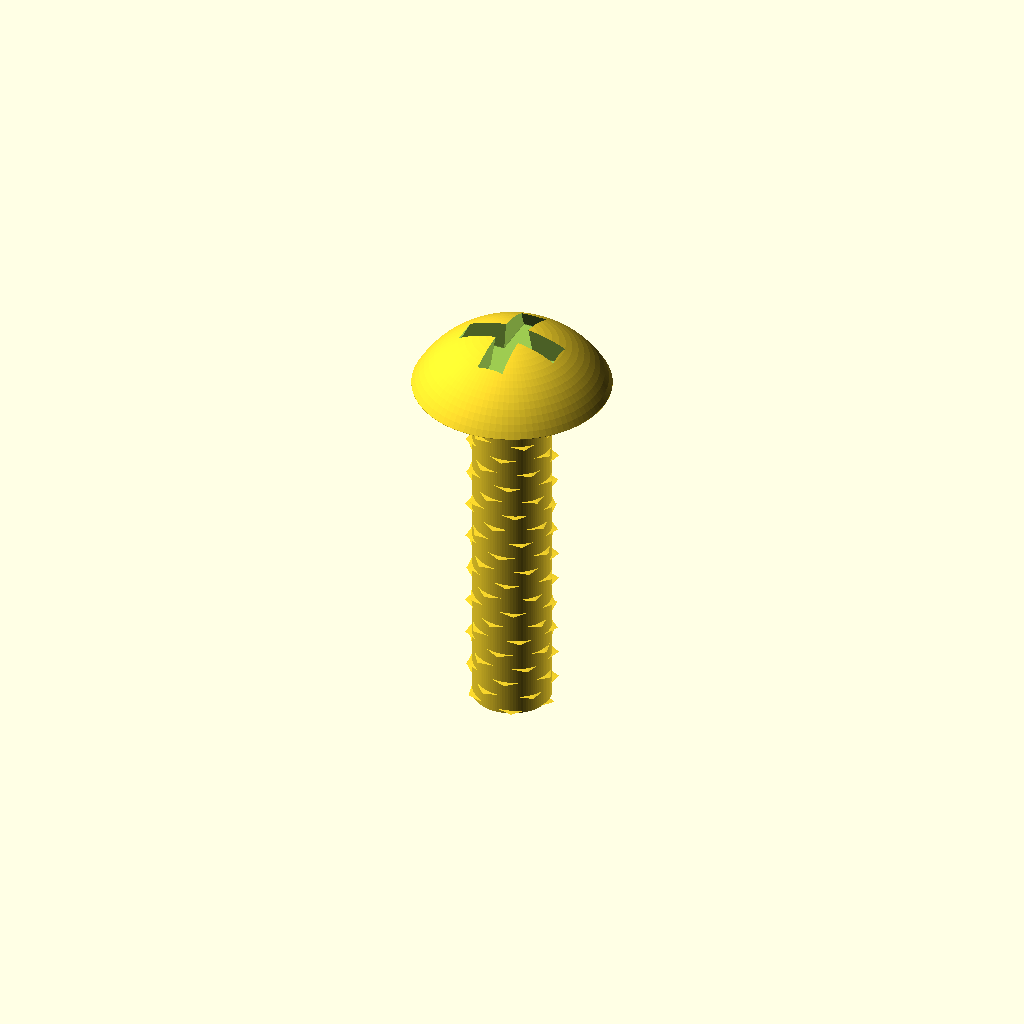
Cell 1: the model at its default parameters.
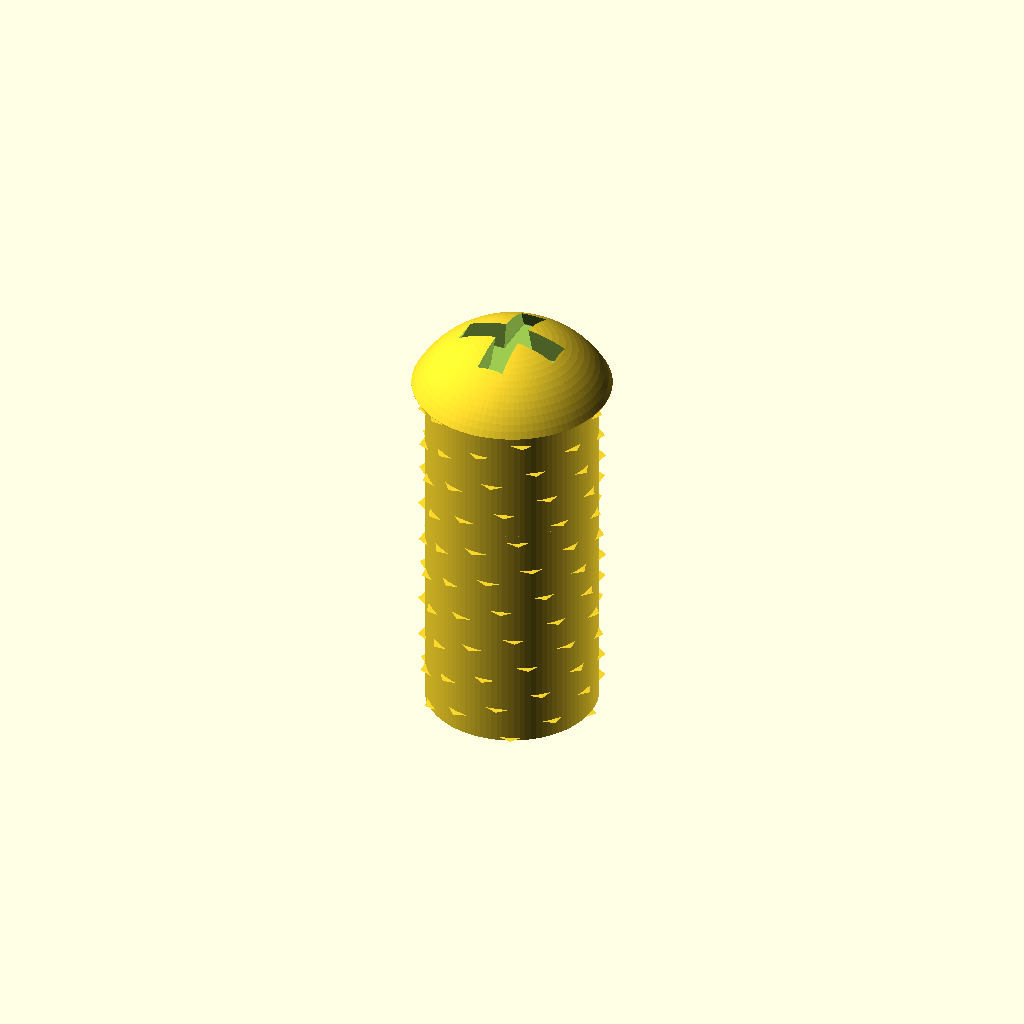
Cell 2 — thread_diameter set to 5, the other parameters unchanged.
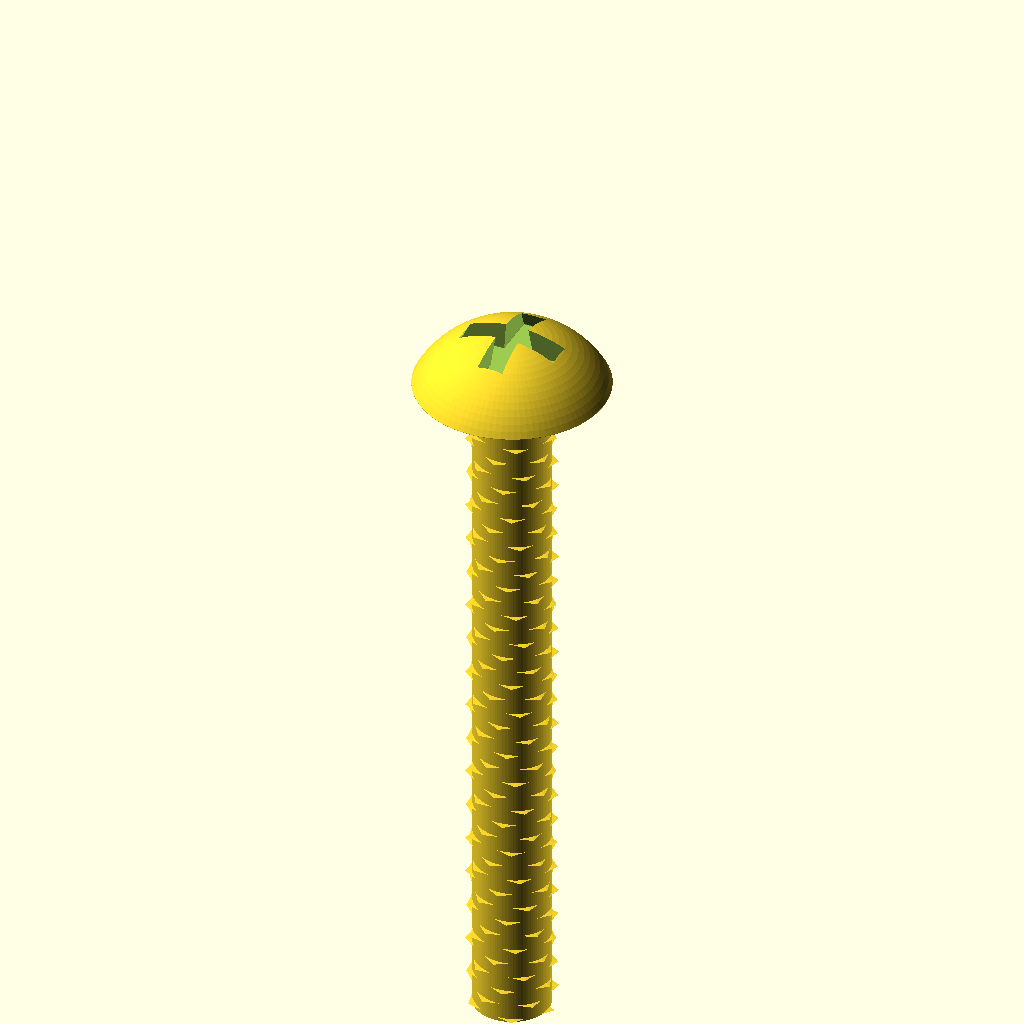
Cell 3 — length set to 20, the other parameters unchanged.
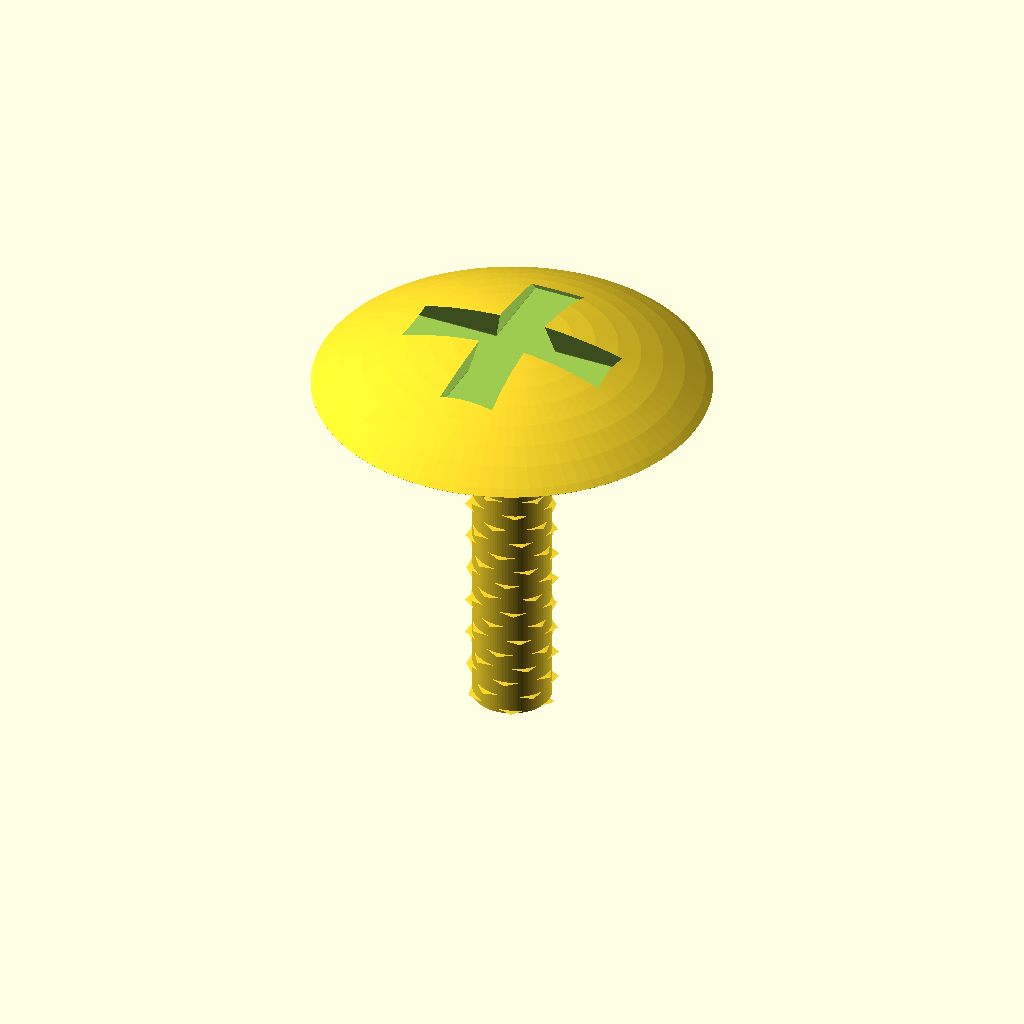
Cell 4: head_diameter = 10.7 (everything else at default).
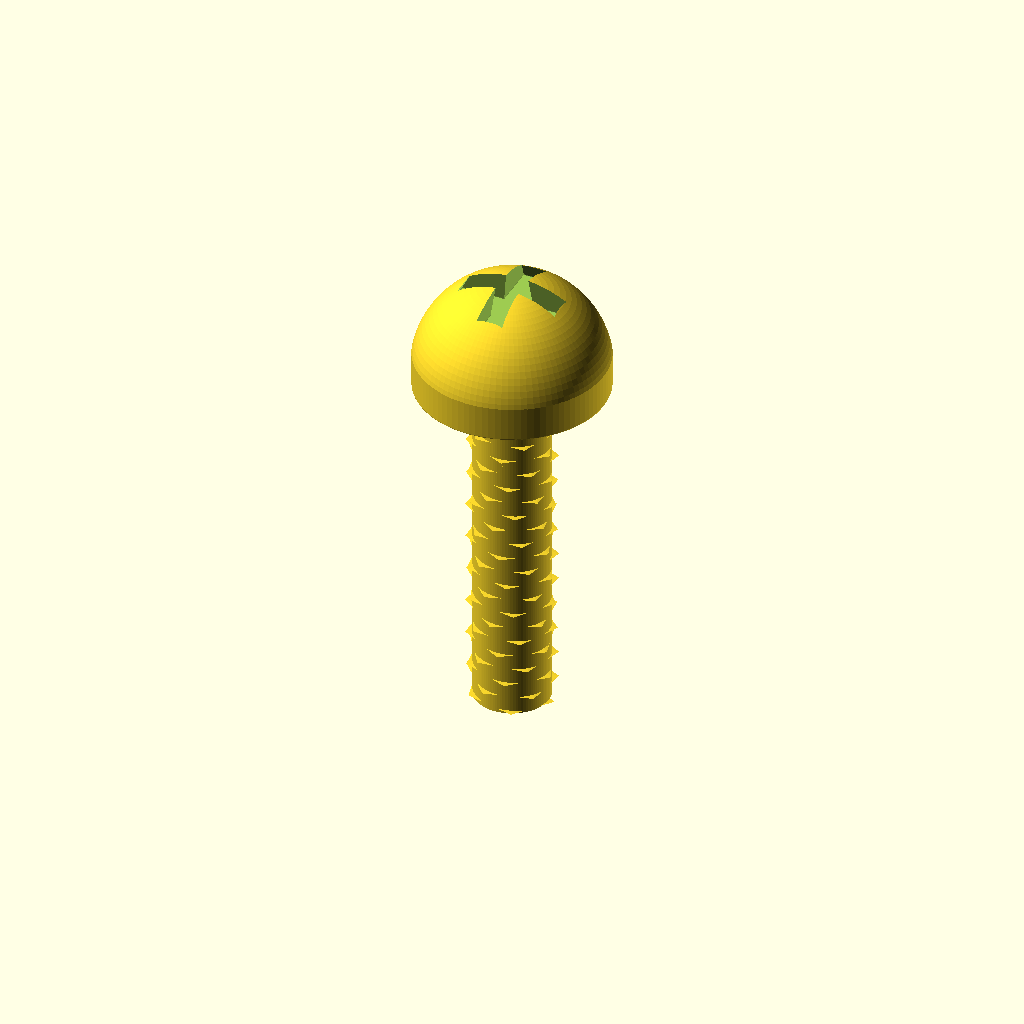
Cell 5: head_height = 3.2 (everything else at default).
All cells are drawn from one camera (rotation 55°, 0°, 25°, orthographic, colour scheme Cornfield), so only the parameter changes between them.
OpenSCAD source file results/nopscadlib/ablations/no_verification/scad/screw__M2p5_dome_screw.scad:
$fn = 96;

// Dome head screw dimensions (mm)
thread_diameter = 2.5;   // major diameter
length          = 10;    // under-head length
head_diameter   = 5.35;  // max head diameter
head_height     = 1.6;   // head height

// Drive feature (Phillips by default)
drive_type      = "phillips"; // "phillips", "slot", "hex", "none"
drive_depth     = 0.9;        // cut depth into head (mm)
slot_width      = 0.8;        // for "slot" (mm)
slot_length     = 3.2;        // for "slot" (mm)
hex_socket_af   = 2.0;        // for "hex" (across flats, mm)

// Thread approximation (visual)
thread_pitch    = 0.45;       // mm (approx for M2.5)
thread_depth    = 0.18;       // radial depth (mm)
thread_starts   = 1;          // 1-start thread

eps = 0.02;

// Spherical cap dome head: base plane at z=0, top at z=h
module dome_head(d, h) {
    a = d/2;
    R = (h*h + a*a) / (2*h);
    intersection() {
        translate([0,0,h - R]) sphere(r=R);
        translate([0,0,h/2]) cylinder(h=h + eps, r=a, center=true);
    }
}

// Simple ISO-ish external thread approximation using a twisted triangular ridge
module external_thread(major_d, len, pitch, depth, starts=1) {
    major_r = major_d/2;
    minor_r = major_r - depth;

    // Core cylinder at minor diameter
    union() {
        cylinder(h=len, r=minor_r, center=false);

        // Helical ridge(s)
        for (s = [0:starts-1]) {
            rotate([0,0, s*360/starts])
                linear_extrude(height=len, twist=360*len/pitch, slices=max(ceil(len*12), 60), convexity=10)
                    translate([minor_r, 0, 0])
                        polygon(points=[
                            [0, -pitch*0.22],
                            [depth, 0],
                            [0,  pitch*0.22]
                        ]);
        }
    }
}

module hex_socket(af, depth) {
    r = af/(2*cos(30));
    cylinder(h=depth + eps, r=r, $fn=6, center=false);
}

module slot_drive(width, length, depth) {
    translate([0,0,-eps])
        cube([length, width, depth + 2*eps], center=true);
}

module phillips_drive(depth, head_d) {
    // Two perpendicular tapered slots (approx)
    w1 = max(0.55, head_d*0.16);
    w2 = max(0.55, head_d*0.12);
    L  = head_d*0.62;

    union() {
        // Main cross
        hull() {
            translate([0,0,0]) cube([L, w1, eps], center=true);
            translate([0,0,depth]) cube([L*0.72, w2, eps], center=true);
        }
        hull() {
            translate([0,0,0]) cube([w1, L, eps], center=true);
            translate([0,0,depth]) cube([w2, L*0.72, eps], center=true);
        }
    }
}

module dome_head_screw() {
    shank_r = thread_diameter/2;

    // Place under-head plane at z=0, shank goes to z=-length, head to z=+head_height
    difference() {
        union() {
            // Threaded shank (connected to head at z=0 with slight overlap)
            translate([0,0,-length])
                external_thread(thread_diameter, length + eps, thread_pitch, thread_depth, thread_starts);

            // Dome head
            dome_head(head_diameter, head_height);
        }

        // Drive feature cut from the top surface downwards
        if (drive_type == "hex") {
            translate([0,0,head_height - drive_depth])
                hex_socket(hex_socket_af, drive_depth);
        } else if (drive_type == "slot") {
            translate([0,0,head_height - drive_depth/2])
                slot_drive(slot_width, slot_length, drive_depth);
        } else if (drive_type == "phillips") {
            translate([0,0,head_height - drive_depth])
                phillips_drive(drive_depth, head_diameter);
        } else {
            // none
        }
    }
}

dome_head_screw();
Customizer parameters (derived from the source; name, type, default, range or options):
thread_diameter: number, default 2.5
length: number, default 10
head_diameter: number, default 5.35
head_height: number, default 1.6
drive_type: string, default "phillips"
drive_depth: number, default 0.9
slot_width: number, default 0.8
slot_length: number, default 3.2
hex_socket_af: number, default 2
thread_pitch: number, default 0.45
thread_depth: number, default 0.18
thread_starts: number, default 1
eps: number, default 0.02
